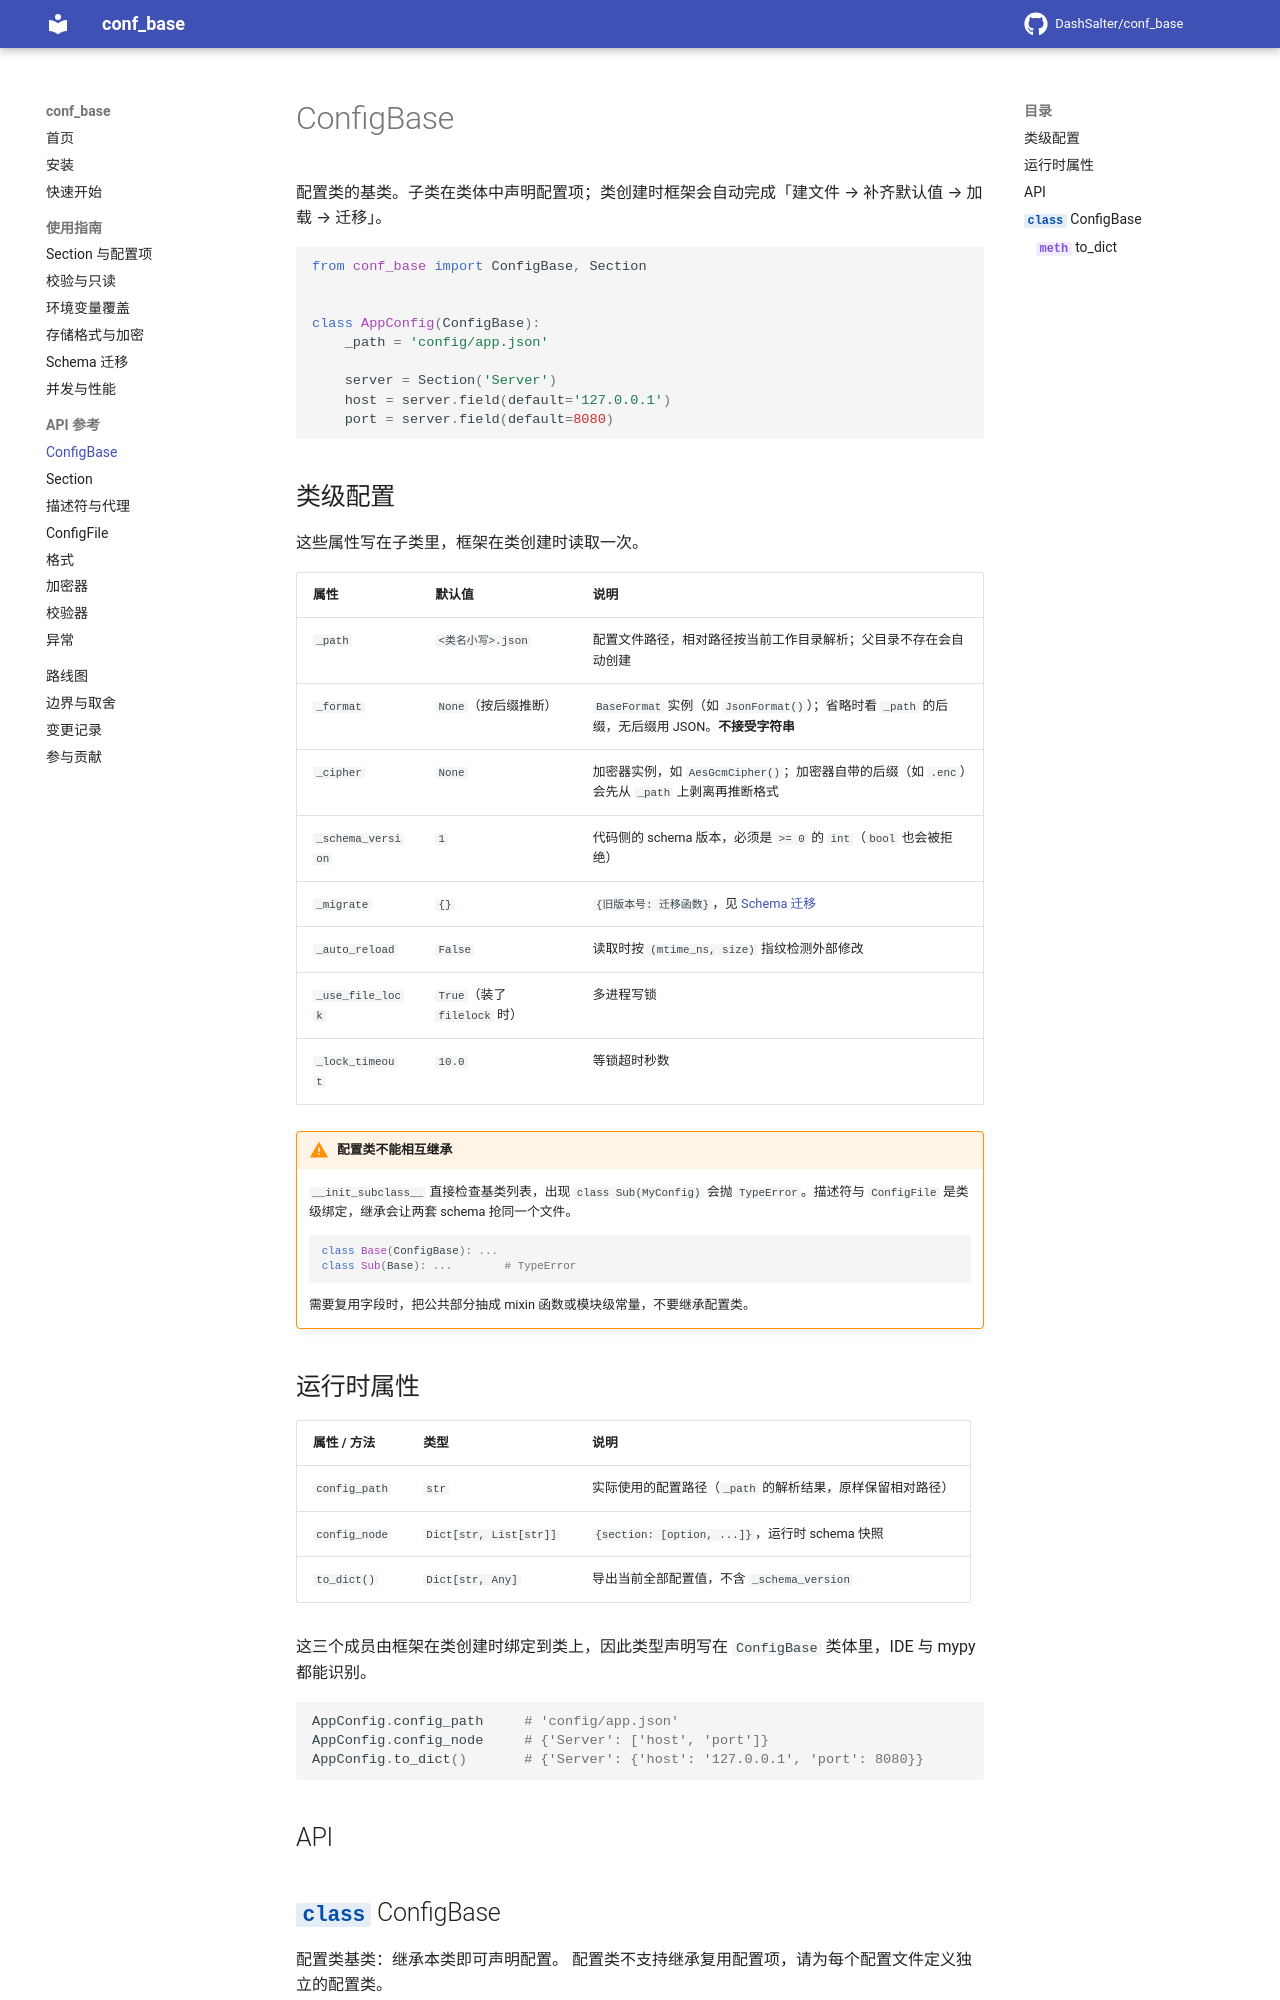

repository: DashSalter/conf_base · page: api/config-base/index.html · generator: mkdocs

# ConfigBase

配置类的基类。子类在类体中声明配置项；类创建时框架会自动完成「建文件 → 补齐默认值 → 加载 → 迁移」。

```python
from conf_base import ConfigBase, Section


class AppConfig(ConfigBase):
    _path = 'config/app.json'

    server = Section('Server')
    host = server.field(default='127.0.0.1')
    port = server.field(default=8080)
```

## 类级配置

这些属性写在子类里，框架在类创建时读取一次。

| 属性 | 默认值 | 说明 |
|---|---|---|
| `_path` | `<类名小写>.json` | 配置文件路径，相对路径按当前工作目录解析；父目录不存在会自动创建 |
| `_format` | `None`（按后缀推断） | `BaseFormat` 实例（如 `JsonFormat()`）；省略时看 `_path` 的后缀，无后缀用 JSON。**不接受字符串** |
| `_cipher` | `None` | 加密器实例，如 `AesGcmCipher()`；加密器自带的后缀（如 `.enc`）会先从 `_path` 上剥离再推断格式 |
| `_schema_version` | `1` | 代码侧的 schema 版本，必须是 `>= 0` 的 `int`（`bool` 也会被拒绝） |
| `_migrate` | `{}` | `{旧版本号: 迁移函数}`，见 [Schema 迁移](../guide/migration.md) |
| `_auto_reload` | `False` | 读取时按 `(mtime_ns, size)` 指纹检测外部修改 |
| `_use_file_lock` | `True`（装了 `filelock` 时） | 多进程写锁 |
| `_lock_timeout` | `10.0` | 等锁超时秒数 |

!!! warning "配置类不能相互继承"
    `__init_subclass__` 直接检查基类列表，出现 `class Sub(MyConfig)` 会抛 `TypeError`。描述符与 `ConfigFile` 是类级绑定，继承会让两套 schema 抢同一个文件。

    ```python
    class Base(ConfigBase): ...
    class Sub(Base): ...        # TypeError
    ```

    需要复用字段时，把公共部分抽成 mixin 函数或模块级常量，不要继承配置类。
